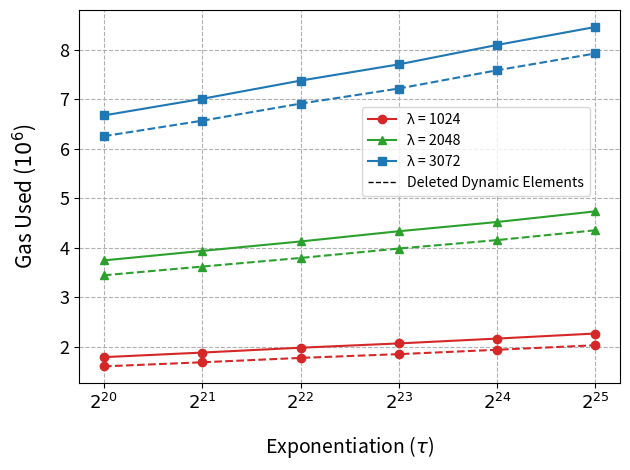

Here is the Python script that generated this plot:
# Copyright 2024 justin
# 
# Licensed under the Apache License, Version 2.0 (the "License");
# you may not use this file except in compliance with the License.
# You may obtain a copy of the License at
# 
#     http://www.apache.org/licenses/LICENSE-2.0
# 
# Unless required by applicable law or agreed to in writing, software
# distributed under the License is distributed on an "AS IS" BASIS,
# WITHOUT WARRANTIES OR CONDITIONS OF ANY KIND, either express or implied.
# See the License for the specific language governing permissions and
# limitations under the License.
import matplotlib.pyplot as plt
import matplotlib.lines as mlines
import numpy as np
from matplotlib.lines import Line2D
NTXYVInProof = [
[ 1793639, 'λ1024', 'T2^20' ],
[ 1885927, 'λ1024', 'T2^21' ],
[ 1983777, 'λ1024', 'T2^22' ],
[ 2070565, 'λ1024', 'T2^23' ],
[ 2168214, 'λ1024', 'T2^24' ],
[ 2270274, 'λ1024', 'T2^25' ],
[ 3746113, 'λ2048', 'T2^20' ],
[ 3937877, 'λ2048', 'T2^21' ],
[ 4127804, 'λ2048', 'T2^22' ],
[ 4334579, 'λ2048', 'T2^23' ],
[ 4520732, 'λ2048', 'T2^24' ],
[ 4735860, 'λ2048', 'T2^25' ],
[ 6671421, 'λ3072', 'T2^20' ],
[ 7006711, 'λ3072', 'T2^21' ],
[ 7374009, 'λ3072', 'T2^22' ],
[ 7701888, 'λ3072', 'T2^23' ],
[ 8093851, 'λ3072', 'T2^24' ],
[ 8456547, 'λ3072', 'T2^25' ]
]
SkippingTXY= [
[ 1607330, 'λ1024', 'T2^20' ],
[ 1689862, 'λ1024', 'T2^21' ],
[ 1777877, 'λ1024', 'T2^22' ],
[ 1854329, 'λ1024', 'T2^23' ],
[ 1942226, 'λ1024', 'T2^24' ],
[ 2034145, 'λ1024', 'T2^25' ],
[ 3445876, 'λ2048', 'T2^20' ],
[ 3621520, 'λ2048', 'T2^21' ],
[ 3795294, 'λ2048', 'T2^22' ],
[ 3985474, 'λ2048', 'T2^23' ],
[ 4155505, 'λ2048', 'T2^24' ],
[ 4354133, 'λ2048', 'T2^25' ],
[ 6252882, 'λ3072', 'T2^20' ],
[ 6565265, 'λ3072', 'T2^21' ],
[ 6909757, 'λ3072', 'T2^22' ],
[ 7214339, 'λ3072', 'T2^23' ],
[ 7583122, 'λ3072', 'T2^24' ],
[ 7922488, 'λ3072', 'T2^25' ]
]

BitSize = [1024, 2048, 3072]
colors = ["tab:red", "tab:green", "tab:blue"]
markers = ['o', '^', 's']  # circle, triangle, square
ts = ["$2^{20}$", "$2^{21}$", "$2^{22}$", "$2^{23}$", "$2^{24}$", "$2^{25}$"]
lineStyles = ['-', '--']

xNTXYVInProof = [[],[],[]]
yNTXYVInProof = [[],[],[]]
xSkippingTXY = [[],[],[]]
ySkippingTXY = [[],[],[]]

for i in range(0,len(NTXYVInProof),6):
    for j in range(0,6):
        xNTXYVInProof[i//6].append(ts[j])
        yNTXYVInProof[i//6].append(NTXYVInProof[i+j][0])
        xSkippingTXY[i//6].append(ts[j])
        ySkippingTXY[i//6].append(SkippingTXY[i+j][0])

for i in range(0,3):
    plt.plot(xNTXYVInProof[i], yNTXYVInProof[i], color=colors[i], marker=markers[i], label=str(BitSize[i])+" λ")
    plt.plot(xSkippingTXY[i], ySkippingTXY[i], color=colors[i], marker=markers[i], linestyle='--', label=str(BitSize[i])+" λ, Skipped deterministic elements")

plt.xlabel(r'Exponentiation ($\tau$)', labelpad= 15, fontsize = 14)
plt.ylabel('Gas Used ($10^6$)', labelpad= 15, fontsize = 15)

custom_lines = [Line2D([0], [0], color='tab:red', marker='o', lw=1.5),
                Line2D([0], [0], color='tab:green', marker='^', lw=1.5),
                Line2D([0], [0], color='tab:blue', marker='s', lw=1.5),
                Line2D([0], [0], color='black', linestyle='--', lw=1)]

plt.legend(custom_lines, ['λ = 1024', 'λ = 2048', 'λ = 3072', 'Deleted Dynamic Elements'], prop={'size': 10.2}, bbox_to_anchor=(0.51, 0.759))
#plt.legend(bbox_to_anchor=(1.05, 0), loc='lower left', borderaxespad=0., fontsize = 13)

# custom_lines = [Line2D([0], [0], color=colors[i], lw=2) for i in range(3)] + [Line2D([0], [0], color='black', linestyle=lineStyles[i], lw=2) for i in range(2)]
# plt.legend(custom_lines, [str(BitSize[i]) + ' Bits' for i in range(3)] + ['One N', 'N in Proof'])

plt.gca().yaxis.get_offset_text().set_visible(False)
plt.yticks(fontsize=13)
plt.xticks(fontsize=13)#, right=0.65)  # Adjust the right space as needed)
plt.grid(True, linestyle="--")
plt.tight_layout()
plt.savefig('6.5 T deletion.png', dpi=500)
plt.show()
